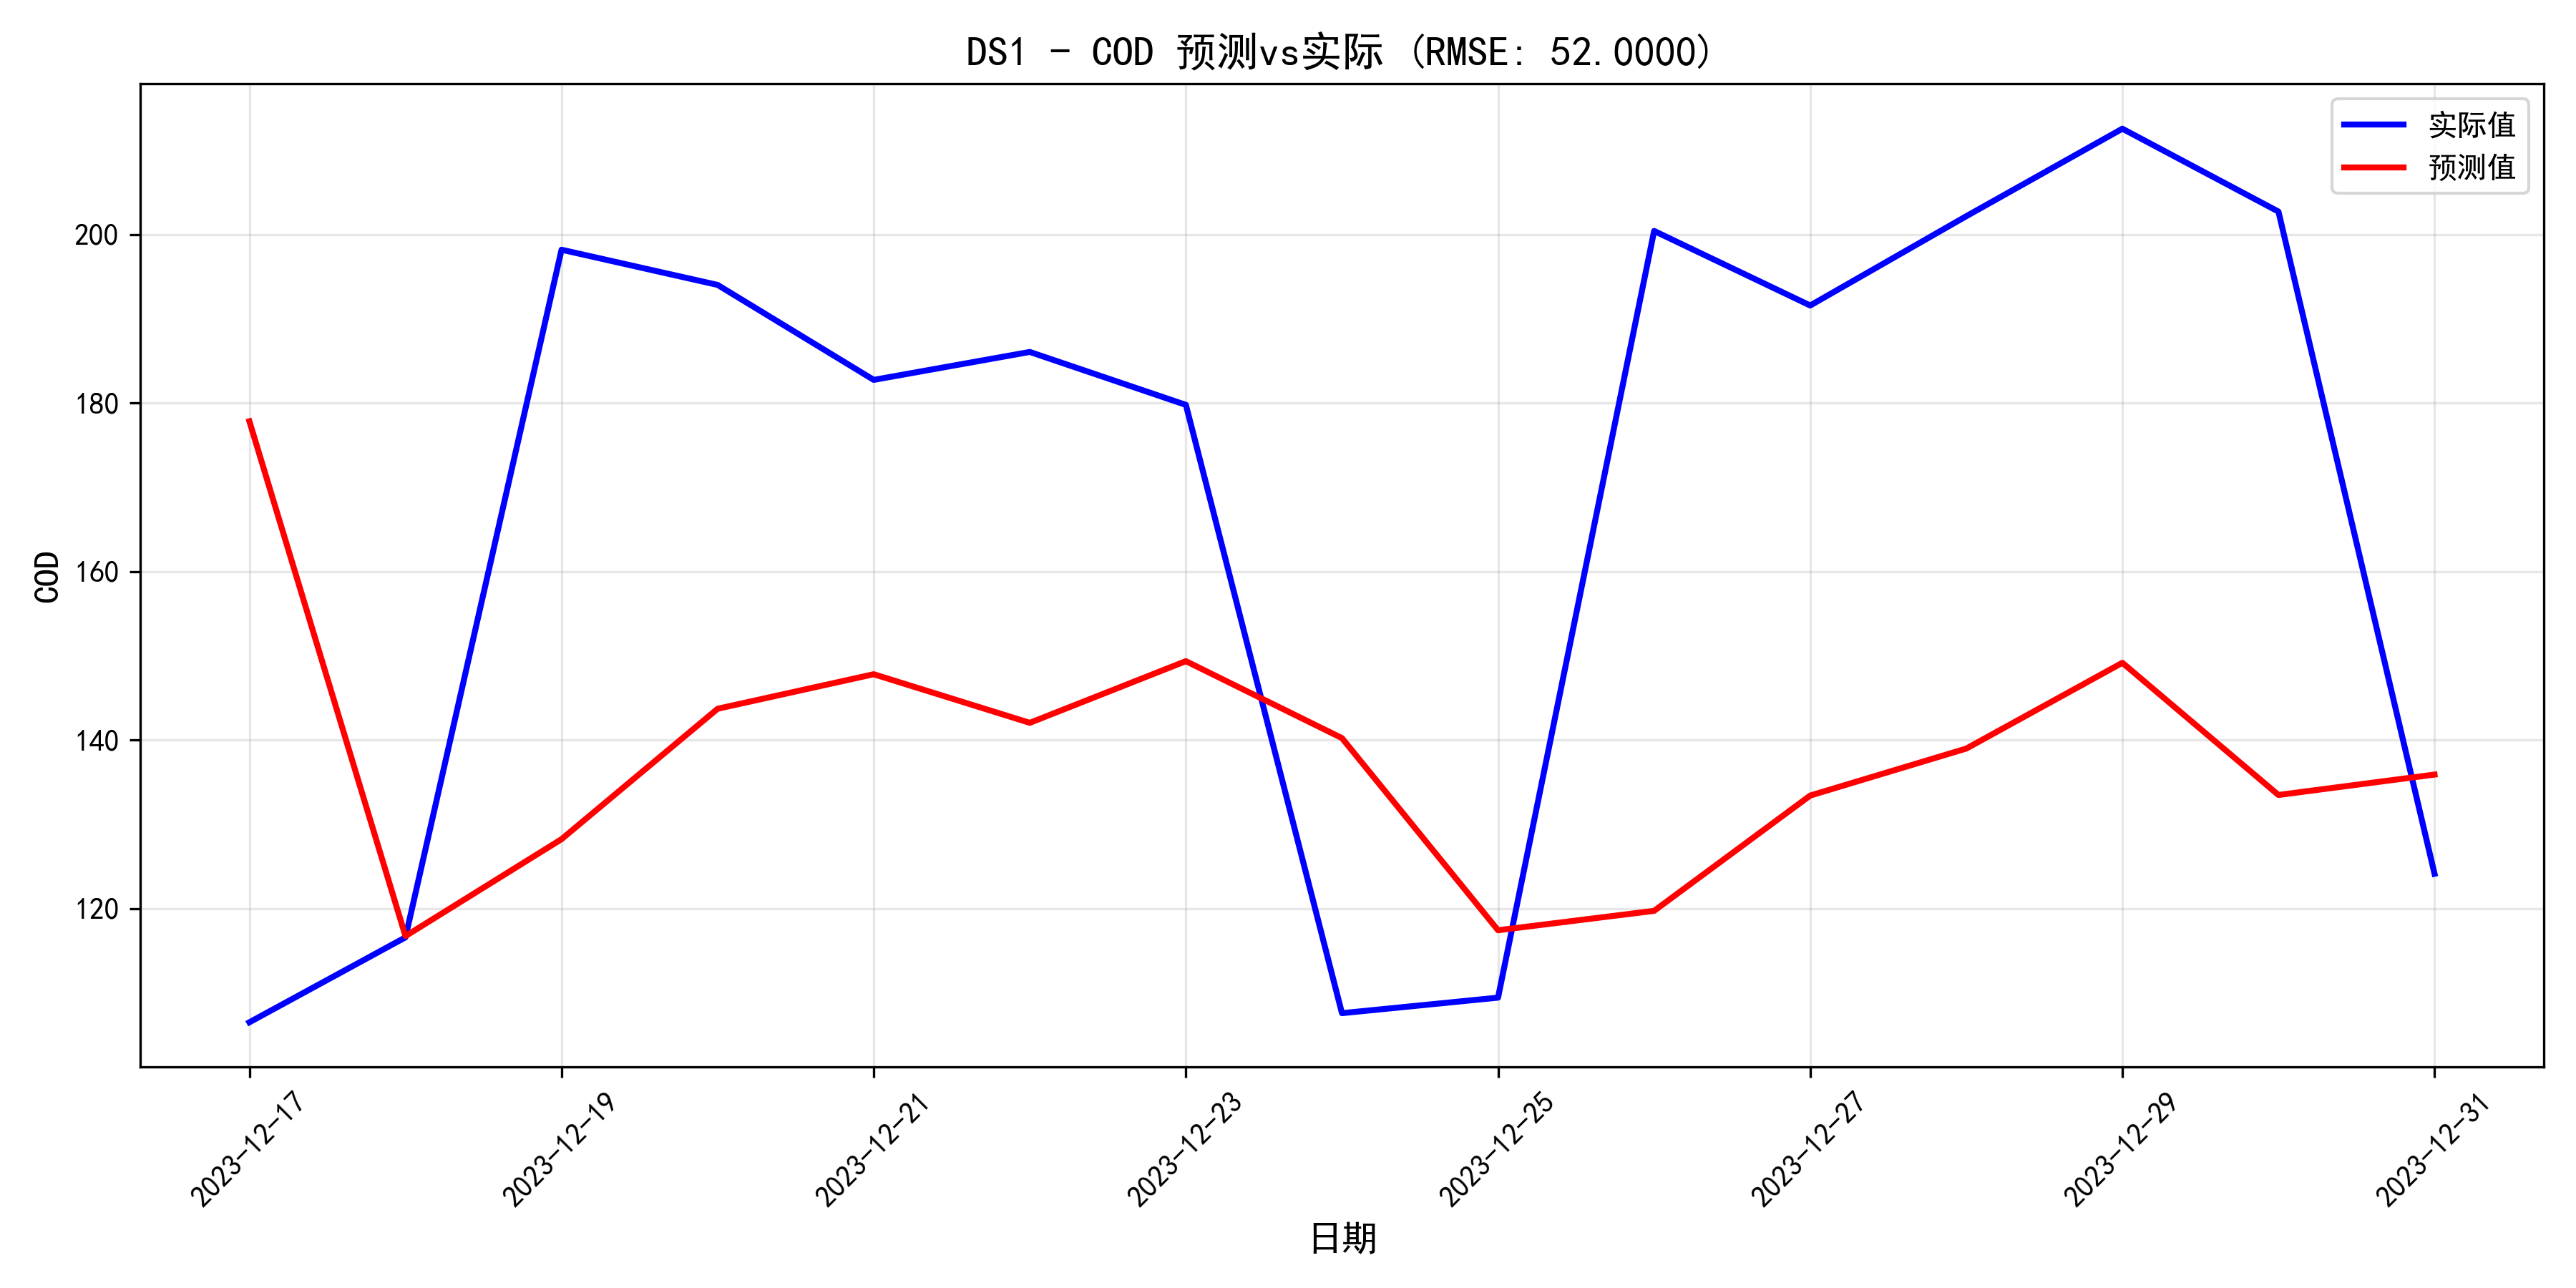

Data behind this chart, as committed beside it:
日期, 预测值, 实际值, 误差, 相对误差%
2023-12-17, 177.8, 106.5, 71.33, 66.96
2023-12-18, 116.7, 116.6, 0.1478, 0.1268
2023-12-19, 128.3, 198.2, -69.95, 35.29
2023-12-20, 143.7, 194, -50.3, 25.92
2023-12-21, 147.8, 182.8, -34.94, 19.12
2023-12-22, 142.1, 186.1, -44.02, 23.65
2023-12-23, 149.4, 179.8, -30.42, 16.92
2023-12-24, 140.2, 107.6, 32.65, 30.34
2023-12-25, 117.4, 109.4, 7.998, 7.308
2023-12-26, 119.7, 200.4, -80.69, 40.26
2023-12-27, 133.4, 191.6, -58.16, 30.36
2023-12-28, 139, 202.2, -63.18, 31.25
2023-12-29, 149.2, 212.6, -63.39, 29.82
2023-12-30, 133.5, 202.7, -69.24, 34.15
2023-12-31, 135.9, 124.1, 11.77, 9.485
